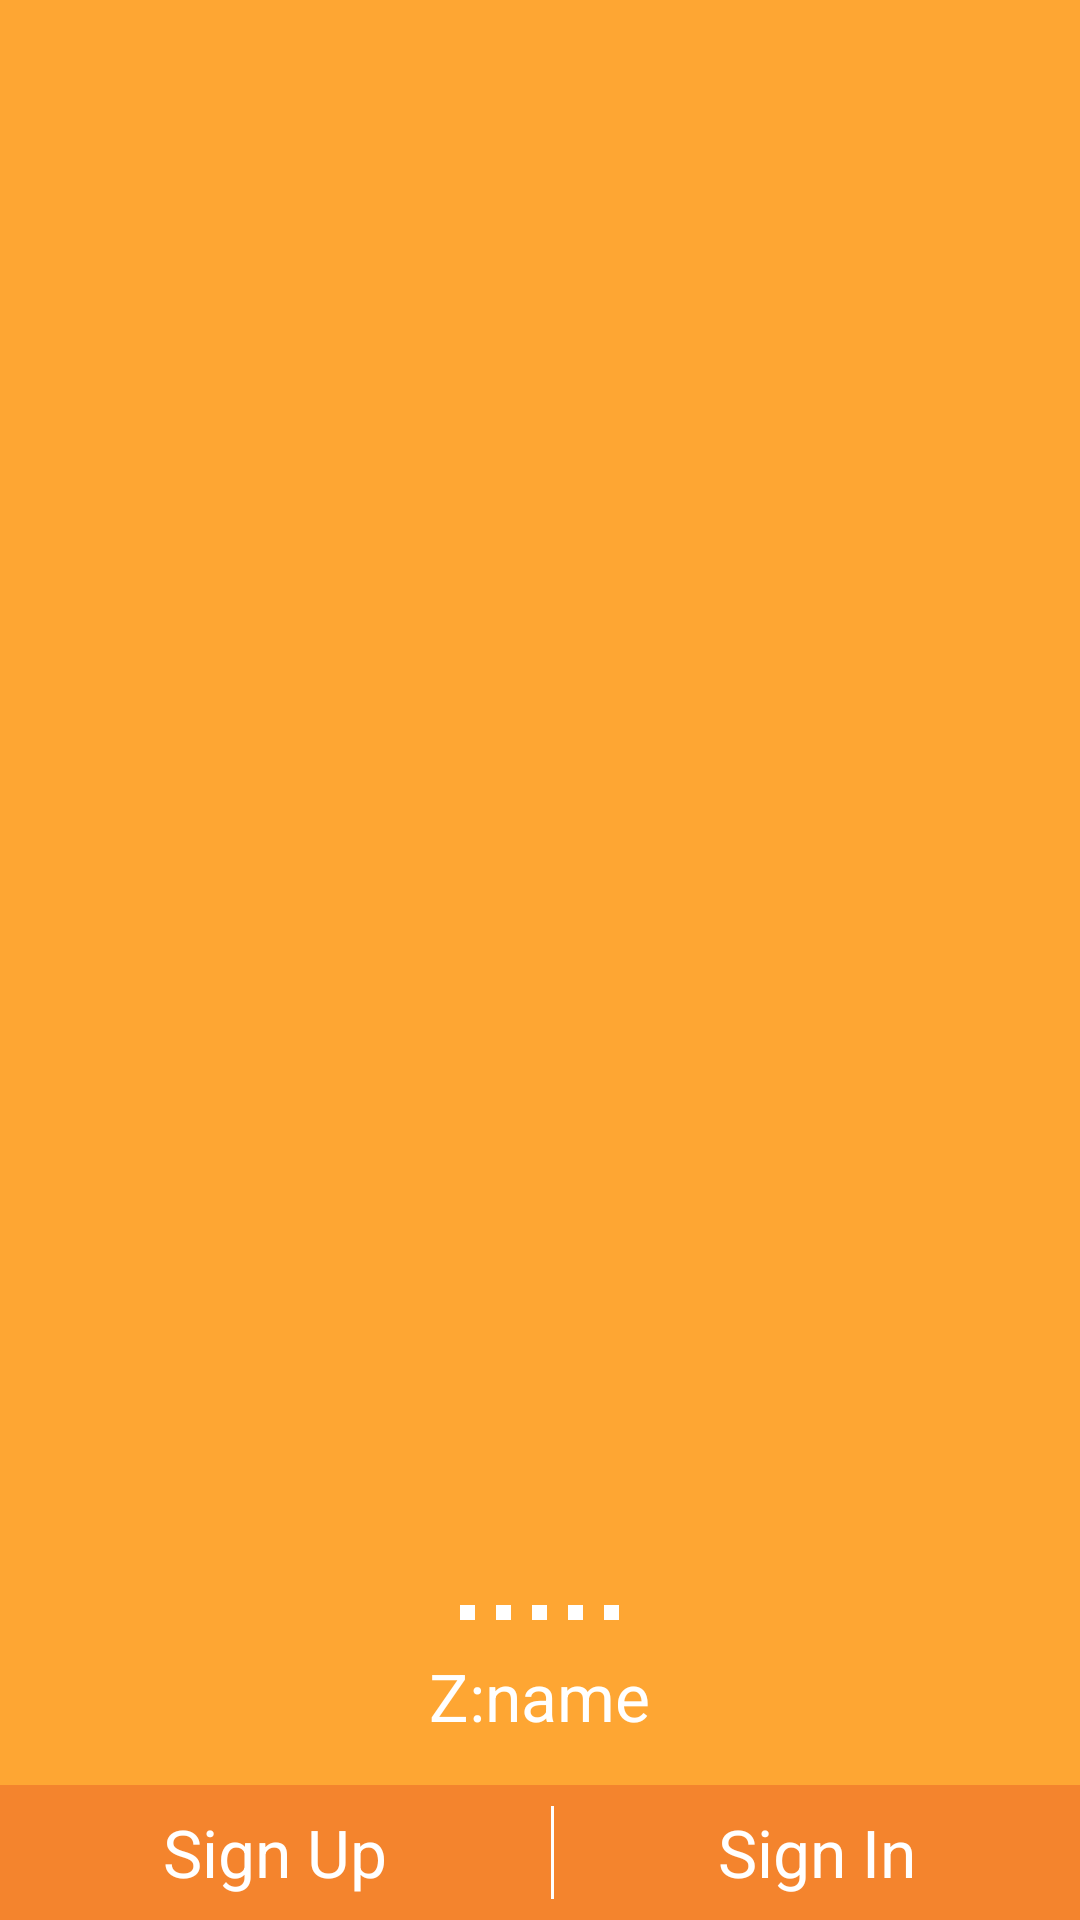

Android layout source for this screen:
<!-- AndroidManifest.xml: application theme Theme.Zname -->
<!-- res/layout/intro_layout.xml -->
<ScrollView xmlns:android="http://schemas.android.com/apk/res/android"
    android:layout_width="fill_parent"
    android:layout_height="fill_parent"
    android:background="@color/background_action_bar_orange"
    android:fillViewport="true" >

    <FrameLayout
        android:layout_width="match_parent"
        android:layout_height="wrap_content" >

        <FrameLayout
            android:layout_width="match_parent"
            android:layout_height="wrap_content"
            android:layout_gravity="top"
            android:layout_marginTop="15dp" >

            <ImageView
                android:id="@+id/icon_image1"
                android:layout_width="wrap_content"
                android:layout_height="wrap_content"
                android:layout_gravity="center"
                android:src="@drawable/intro1" />

            <ImageView
                android:id="@+id/icon_image2"
                android:layout_width="wrap_content"
                android:layout_height="wrap_content"
                android:layout_gravity="center" />
        </FrameLayout>

        <android.support.v4.view.ViewPager
            android:id="@+id/intro_view_pager"
            android:layout_width="fill_parent"
            android:layout_height="fill_parent" />

        <TextView
            android:id="@+id/intro_txtview_logo"
            android:layout_width="wrap_content"
            android:layout_height="wrap_content"
            android:layout_gravity="bottom|center_horizontal"
            android:layout_marginBottom="60dp"
            android:layout_marginLeft="10dp"
            android:layout_marginRight="10dp"
            android:gravity="center"
            android:paddingLeft="20dp"
            android:paddingRight="20dp"
            android:text="Z:name"
            android:textColor="@android:color/white"
            android:textSize="22sp" />

        <TextView
            android:id="@+id/intro_txtview_swipe"
            android:layout_width="wrap_content"
            android:layout_height="wrap_content"
            android:layout_gravity="bottom|right"
            android:layout_marginBottom="70dp"
            android:background="@color/background_action_bar_orange"
            android:gravity="center"
            android:padding="5dp"
            android:text=""
            android:textColor="@android:color/white"
            android:textSize="16sp" />

        <LinearLayout
            android:layout_width="fill_parent"
            android:layout_height="45dp"
            android:layout_gravity="bottom|center_horizontal"
            android:background="@color/swarm_action_bar"
            android:orientation="horizontal" >

            <TextView
                android:id="@+id/intro_txtview_signup"
                android:layout_width="wrap_content"
                android:layout_height="match_parent"
                android:layout_gravity="bottom|center_horizontal"
                android:layout_weight="1"
                android:gravity="center"
                android:padding="5dp"
                android:text="Sign Up"
                android:textColor="@color/white"
                android:textSize="22sp" />

            <View
                android:layout_width="1dp"
                android:layout_height="match_parent"
                android:layout_marginBottom="7dp"
                android:layout_marginTop="7dp"
                android:background="@color/white" />

            <TextView
                android:id="@+id/intro_txtview_signin"
                android:layout_width="wrap_content"
                android:layout_height="match_parent"
                android:layout_gravity="bottom|center_horizontal"
                android:layout_weight="1"
                android:gravity="center"
                android:padding="5dp"
                android:text="Sign In"
                android:textColor="@color/white"
                android:textSize="22sp" />
        </LinearLayout>

        <LinearLayout
            android:id="@+id/bottom_pages"
            android:layout_width="wrap_content"
            android:layout_height="wrap_content"
            android:layout_gravity="bottom|center_horizontal"
            android:layout_marginBottom="100dp"
            android:orientation="horizontal" >

            <FrameLayout
                android:layout_width="5dp"
                android:layout_height="5dp"
                android:background="@android:color/white" />

            <FrameLayout
                android:layout_width="5dp"
                android:layout_height="5dp"
                android:layout_marginLeft="7dp"
                android:background="@android:color/white" />

            <FrameLayout
                android:layout_width="5dp"
                android:layout_height="5dp"
                android:layout_marginLeft="7dp"
                android:background="@android:color/white" />

            <FrameLayout
                android:layout_width="5dp"
                android:layout_height="5dp"
                android:layout_marginLeft="7dp"
                android:background="@android:color/white" />

            <FrameLayout
                android:layout_width="5dp"
                android:layout_height="5dp"
                android:layout_marginLeft="7dp"
                android:background="@android:color/white" />
        </LinearLayout>
    </FrameLayout>

</ScrollView>
<!-- resources referenced by this layout -->
<resources>
  <color name="background_action_bar_orange">#FEA633</color>
  <color name="swarm_action_bar">#F4842D</color>
  <color name="white">#ffffffff</color>
  <!-- drawable selectable_background_zname (drawable) -->
  <?xml version="1.0" encoding="utf-8"?>
  <selector xmlns:android="http://schemas.android.com/apk/res/android"
          android:exitFadeDuration="@android:integer/config_mediumAnimTime" >
      <item android:state_pressed="false" android:state_focused="true" android:drawable="@drawable/list_focused_zname" />
      <item android:state_pressed="true" android:drawable="@drawable/list_pressed_zname" />
      <item android:drawable="@android:color/transparent" />
  </selector>
  <style name="PopupMenu.Zname" parent="@style/Widget.Sherlock.Light.ListPopupWindow">
          <item name="android:popupBackground">@drawable/menu_dropdown_panel_zname</item>
      </style>
  <style name="DropDownListView.Zname" parent="@style/Widget.Sherlock.Light.ListView.DropDown">
          <item name="android:listSelector">@drawable/selectable_background_zname</item>
      </style>
  <style name="ActionBarTabStyle.Zname" parent="@style/Widget.Sherlock.Light.ActionBar.TabView">
          <item name="android:background">@drawable/tab_indicator_ab_zname</item>
      </style>
  <style name="DropDownNav.Zname" parent="@style/Widget.Sherlock.Light.Spinner.DropDown.ActionBar">
          <item name="android:background">@drawable/spinner_background_ab_zname</item>
          <item name="android:popupBackground">@drawable/menu_dropdown_panel_zname</item>
          <item name="android:dropDownSelector">@drawable/selectable_background_zname</item>
      </style>
  <style name="ActionBar.Solid.Zname" parent="@style/Widget.Sherlock.Light.ActionBar.Solid">
          <item name="background">@drawable/ab_solid_zname</item>
          <item name="backgroundStacked">@drawable/ab_stacked_solid_zname</item>
          <item name="backgroundSplit">@drawable/ab_bottom_solid_zname</item>
          <item name="progressBarStyle">@style/ProgressBar.Zname</item>
          <item name="titleTextStyle">@style/MyTheme.TitleTextStyle</item>
      </style>
  <style name="ActionButton.CloseMode.Zname" parent="@style/Widget.Sherlock.Light.ActionButton.CloseMode">
          <item name="android:background">@drawable/btn_cab_done_zname</item>
      </style>
  <style name="autoScaleTextView">
  
          
          <item name="@attr/minTextSize">10dp</item>
      </style>
  <style name="Overflow.Text.Color" parent="Widget">
          <item name="android:textColor">@android:color/white</item>
      </style>
  <style name="ProgressBar.Zname" parent="@style/Widget.Sherlock.Light.ProgressBar.Horizontal">
          <item name="android:progressDrawable">@drawable/progress_horizontal_zname</item>
      </style>
  <style name="MyTheme.TitleTextStyle" parent="@style/TextAppearance.Sherlock.Widget.ActionBar.Title">
          <item name="android:textColor">#FFFFFF</item>
          <item name="android:textSize">20sp</item>
      </style>
  <!-- drawable btn_cab_done_zname (drawable) -->
  <?xml version="1.0" encoding="utf-8"?>
  <selector xmlns:android="http://schemas.android.com/apk/res/android">
      <item android:state_pressed="true"
          android:drawable="@drawable/btn_cab_done_pressed_zname" />
      <item android:state_focused="true" android:state_enabled="true"
          android:drawable="@drawable/btn_cab_done_focused_zname" />
      <item android:state_enabled="true"
          android:drawable="@drawable/btn_cab_done_default_zname" />
  </selector>
</resources>
